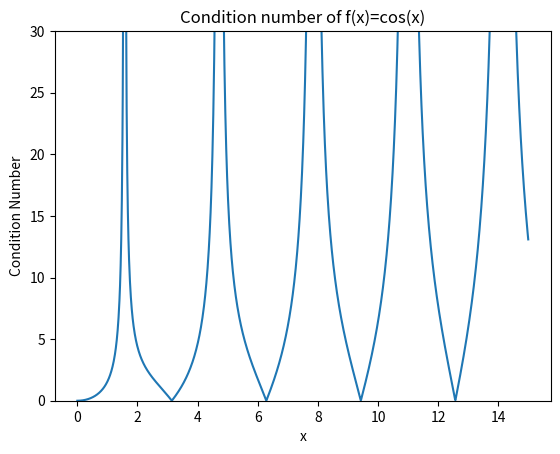

This chart was generated by the following Python code:
import numpy as np
import matplotlib.pyplot as plt

def condition(x):
    return abs(x*np.tan(x))

#extend x from 0 to 15
x = np.arange(0, 15, 0.01)

plt.plot(x, condition(x))
plt.ylim(0, 30)
plt.xlabel('x')
plt.ylabel('Condition Number')
plt.title('Condition number of f(x)=cos(x)')
plt.show()